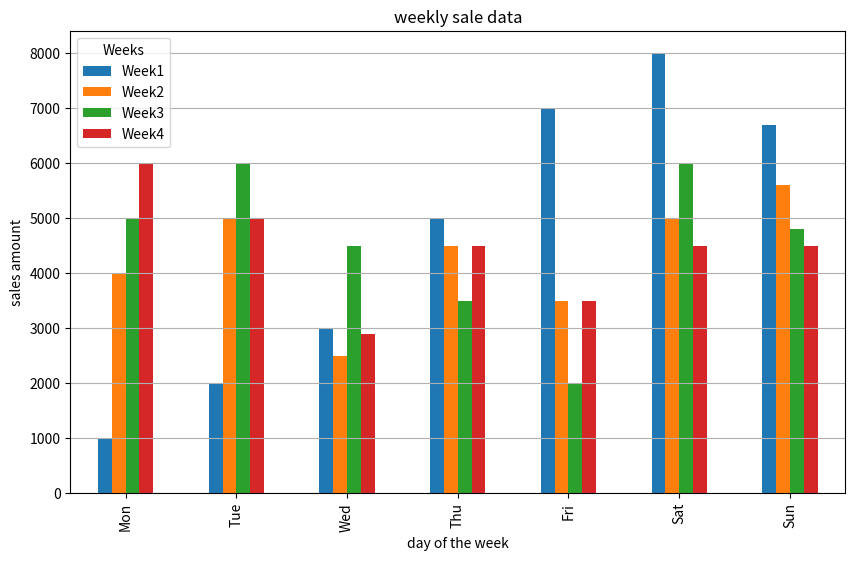

Write the Python code that produced this figure.
import pandas as pd
import numpy as np
import matplotlib.pyplot as plt

data = {'Day': ['Mon', 'Tue', 'Wed', 'Thu', 'Fri', 'Sat', 'Sun'],
        'Week1': [1000, 2000, 3000, 5000, 7000, 8000, 6700],
        'Week2': [4000, 5000, 2500, 4500, 3500, 5000, 5600],
        'Week3': [5000, 6000, 4500, 3500, 2000, 6000, 4800],
        'Week4': [6000, 5000, 2900, 4500, 3500, 4500, 4500]}
df = pd.DataFrame(data)
print(df)

df.set_index('Day', inplace=True)
print(df)
df.plot(kind='bar', figsize=(10, 6))
plt.title('weekly sale data')
plt.xlabel('day of the week')
plt.ylabel('sales amount')
plt.grid(axis='y')
plt.legend(title='Weeks')
plt.show()